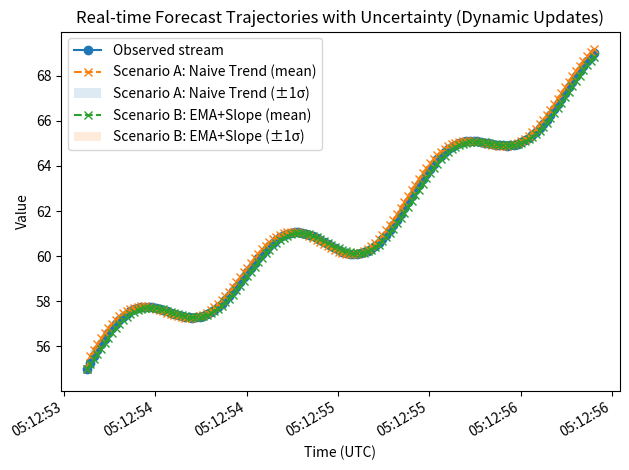

The matplotlib source for this figure:
"""
Forecasting Model Visualization Updates + Benchmarking (Real-time, time-based transitions)

What this demonstrates (matches your paper text):
- Visual outputs update dynamically as new data are ingested (streaming loop).
- Forecast trajectories update over time for multiple forecasting scenarios/models.
- Uncertainty over time is displayed as bands around forecasts (rolling residual std).
- Benchmarking results are recorded: per-update latency, throughput (updates/sec),
  and average times per component.

Outputs generated (downloadable after running):
- forecasting_visualization_updates.png          (comparison plot with uncertainty bands)
- forecasting_visualization_benchmark.csv        (benchmark + per-step logs)
- forecasting_visualization_benchmark_summary.txt

Run:
    pip install matplotlib
    python forecasting_model_visualization_updates_with_benchmark.py
"""

from __future__ import annotations

import time
import math
import csv
from dataclasses import dataclass
from datetime import datetime, timezone, timedelta
from typing import List, Tuple, Dict, Any, Optional

import matplotlib.pyplot as plt
import matplotlib.dates as mdates


# -----------------------------
# Data structures
# -----------------------------
@dataclass
class Event:
    ts: str
    y: float


@dataclass
class ForecastPoint:
    ts: str          # timestamp at which forecast is issued
    yhat: float      # mean forecast
    sigma: float     # uncertainty (std dev)
    model: str       # model/scenario name


# -----------------------------
# Helpers
# -----------------------------
def now_iso() -> str:
    return datetime.now(timezone.utc).isoformat().replace("+00:00", "Z")

def parse_iso(ts: str) -> datetime:
    return datetime.fromisoformat(ts.replace("Z", "+00:00"))


# -----------------------------
# Two forecasting scenarios (for comparison)
# -----------------------------
class NaiveTrendModel:
    """
    Mean forecast: yhat = y(t) + (y(t) - y(t-1))  (one-step trend)
    Uncertainty: rolling std of residuals
    """
    def __init__(self, name: str, resid_window: int = 12):
        self.name = name
        self.last_y: Optional[float] = None
        self.prev_y: Optional[float] = None
        self.residuals: List[float] = []
        self.resid_window = resid_window

    def update(self, y: float) -> None:
        self.prev_y = self.last_y
        self.last_y = y

    def predict(self) -> Tuple[float, float]:
        if self.last_y is None:
            return 0.0, 0.0
        if self.prev_y is None:
            yhat = self.last_y
        else:
            yhat = self.last_y + (self.last_y - self.prev_y)
        sigma = self._sigma()
        return yhat, sigma

    def update_residual(self, y_true: float, yhat_prev: float) -> None:
        r = y_true - yhat_prev
        self.residuals.append(float(r))
        if len(self.residuals) > self.resid_window:
            self.residuals = self.residuals[-self.resid_window:]

    def _sigma(self) -> float:
        if len(self.residuals) < 2:
            return 0.25  # small default uncertainty during warm-up
        m = sum(self.residuals) / len(self.residuals)
        var = sum((r - m) ** 2 for r in self.residuals) / len(self.residuals)
        return max(0.05, math.sqrt(var))


class EMAPlusSlopeModel:
    """
    Mean forecast: EMA smoothing + short-term slope
    - ema = alpha*y + (1-alpha)*ema
    - yhat = ema + (ema - ema_prev)
    Uncertainty: rolling std of residuals
    """
    def __init__(self, name: str, alpha: float = 0.35, resid_window: int = 12):
        self.name = name
        self.alpha = alpha
        self.ema: Optional[float] = None
        self.ema_prev: Optional[float] = None
        self.residuals: List[float] = []
        self.resid_window = resid_window

    def update(self, y: float) -> None:
        if self.ema is None:
            self.ema_prev = None
            self.ema = y
        else:
            self.ema_prev = self.ema
            self.ema = self.alpha * y + (1.0 - self.alpha) * self.ema

    def predict(self) -> Tuple[float, float]:
        if self.ema is None:
            return 0.0, 0.0
        if self.ema_prev is None:
            yhat = self.ema
        else:
            yhat = self.ema + (self.ema - self.ema_prev)
        sigma = self._sigma()
        return yhat, sigma

    def update_residual(self, y_true: float, yhat_prev: float) -> None:
        r = y_true - yhat_prev
        self.residuals.append(float(r))
        if len(self.residuals) > self.resid_window:
            self.residuals = self.residuals[-self.resid_window:]

    def _sigma(self) -> float:
        if len(self.residuals) < 2:
            return 0.25
        m = sum(self.residuals) / len(self.residuals)
        var = sum((r - m) ** 2 for r in self.residuals) / len(self.residuals)
        return max(0.05, math.sqrt(var))


# -----------------------------
# Streaming data generator
# -----------------------------
def simulate_stream(n: int = 120, step_s: float = 0.02) -> List[Event]:
    """
    Generates a time series with drift + seasonal component.
    We embed the event time as "real time" increments for realistic benchmarking.
    """
    events: List[Event] = []
    base = 55.0
    t0 = datetime.now(timezone.utc)
    for i in range(n):
        y = base + 0.09 * i + math.sin(i / 7.0) * 1.1 + math.sin(i / 17.0) * 0.6
        ts = (t0 + timedelta(seconds=i * step_s)).isoformat().replace("+00:00", "Z")
        events.append(Event(ts=ts, y=float(y)))
    return events


# -----------------------------
# Main: run pipeline, log benchmarks, save plot/results
# -----------------------------
def main():
    # Models / scenarios to compare
    model_a = NaiveTrendModel(name="Scenario A: Naive Trend", resid_window=12)
    model_b = EMAPlusSlopeModel(name="Scenario B: EMA+Slope", alpha=0.35, resid_window=12)
    models = [model_a, model_b]

    events = simulate_stream(n=140, step_s=0.02)

    # Logs
    obs_t: List[datetime] = []
    obs_y: List[float] = []
    forecasts: List[ForecastPoint] = []

    # For residual updates (we need previous forecasts)
    prev_yhat: Dict[str, Optional[float]] = {m.name: None for m in models}

    # Benchmark log rows
    bench_rows: List[Dict[str, Any]] = []
    t_start_all = time.perf_counter()

    for i, ev in enumerate(events):
        step_start = time.perf_counter()

        # --- Ingest timing ---
        t_ingest0 = time.perf_counter()
        y = ev.y
        ts_dt = parse_iso(ev.ts)
        obs_t.append(ts_dt)
        obs_y.append(y)
        t_ingest1 = time.perf_counter()

        # --- Model update + inference timing (per model) ---
        per_model_times = {}
        for m in models:
            t_m0 = time.perf_counter()

            # Update residual based on last step prediction
            if prev_yhat[m.name] is not None:
                m.update_residual(y_true=y, yhat_prev=prev_yhat[m.name])

            # Update state with new observation
            m.update(y)

            # Predict current step
            yhat, sigma = m.predict()
            prev_yhat[m.name] = yhat

            forecasts.append(ForecastPoint(ts=ev.ts, yhat=yhat, sigma=sigma, model=m.name))

            t_m1 = time.perf_counter()
            per_model_times[m.name] = (t_m1 - t_m0)

        step_end = time.perf_counter()
        bench_rows.append({
            "step": i,
            "event_ts": ev.ts,
            "ingest_ms": (t_ingest1 - t_ingest0) * 1000.0,
            "end_to_end_ms": (step_end - step_start) * 1000.0,
            **{f"{k}_ms": v * 1000.0 for k, v in per_model_times.items()}
        })

    total_s = time.perf_counter() - t_start_all
    updates = len(events)
    throughput = updates / total_s if total_s > 0 else float("inf")

    # Aggregate benchmark stats
    def mean(xs): return sum(xs) / len(xs) if xs else 0.0
    ingest_mean = mean([r["ingest_ms"] for r in bench_rows])
    e2e_mean = mean([r["end_to_end_ms"] for r in bench_rows])

    model_means = {}
    for m in models:
        key = f"{m.name}_ms"
        model_means[key] = mean([r[key] for r in bench_rows])

    # --- Visualization (final snapshot showing trajectories + uncertainty bands) ---
    # Build per-model series aligned to obs times
    # Since we append forecast for each step for each model, split them.
    per_model_fc = {m.name: {"t": [], "yhat": [], "lo": [], "hi": []} for m in models}
    for fp in forecasts:
        per_model_fc[fp.model]["t"].append(parse_iso(fp.ts))
        per_model_fc[fp.model]["yhat"].append(fp.yhat)
        per_model_fc[fp.model]["lo"].append(fp.yhat - 1.0 * fp.sigma)
        per_model_fc[fp.model]["hi"].append(fp.yhat + 1.0 * fp.sigma)

    fig = plt.figure()
    plt.plot(obs_t, obs_y, marker="o", linestyle="-", label="Observed stream")

    # plot each scenario (do not hard-code colors)
    for m in models:
        t = per_model_fc[m.name]["t"]
        yhat = per_model_fc[m.name]["yhat"]
        lo = per_model_fc[m.name]["lo"]
        hi = per_model_fc[m.name]["hi"]
        plt.plot(t, yhat, linestyle="--", marker="x", label=f"{m.name} (mean)")
        plt.fill_between(t, lo, hi, alpha=0.15, label=f"{m.name} (±1σ)")

    plt.xlabel("Time (UTC)")
    plt.ylabel("Value")
    plt.title("Real-time Forecast Trajectories with Uncertainty (Dynamic Updates)")
    plt.legend(loc="best")

    ax = plt.gca()
    ax.xaxis.set_major_formatter(mdates.DateFormatter('%H:%M:%S'))
    fig.autofmt_xdate()
    plt.tight_layout()

    png_path = "forecasting_visualization_updates.png"
    plt.savefig(png_path, dpi=220)
    plt.close(fig)

    # --- Save benchmark CSV ---
    csv_path = "forecasting_visualization_benchmark.csv"
    fieldnames = list(bench_rows[0].keys())
    with open(csv_path, "w", newline="", encoding="utf-8") as f:
        w = csv.DictWriter(f, fieldnames=fieldnames)
        w.writeheader()
        w.writerows(bench_rows)

    # --- Save benchmark summary text ---
    summary_path = "forecasting_visualization_benchmark_summary.txt"
    with open(summary_path, "w", encoding="utf-8") as f:
        f.write("Benchmark Summary: Forecasting Visualization Updates\n")
        f.write("---------------------------------------------------\n")
        f.write(f"Total updates (events): {updates}\n")
        f.write(f"Total runtime (s): {total_s:.6f}\n")
        f.write(f"Throughput (updates/sec): {throughput:.2f}\n")
        f.write(f"Mean ingest time (ms): {ingest_mean:.4f}\n")
        f.write(f"Mean end-to-end time per update (ms): {e2e_mean:.4f}\n")
        for k, v in model_means.items():
            f.write(f"Mean {k} per update (ms): {v:.4f}\n")
        f.write("\nInterpretation:\n")
        f.write("- End-to-end time captures ingest + per-model update/inference + logging.\n")
        f.write("- Uncertainty bands (±1σ) are derived from rolling residual variability.\n")
        f.write("- Multiple scenarios enable comparison of trajectories under different temporal dynamics.\n")

    print(f"Saved plot: {png_path}")
    print(f"Saved benchmarks: {csv_path}")
    print(f"Saved summary: {summary_path}")

    # Paper-ready caption (printed for convenience)
    caption = (
        "Figure X. Real-time forecasting visualization with dynamic trajectory updates and uncertainty over time. "
        "As new observations are ingested, the visualization updates the forecast mean trajectory for two temporal "
        "forecasting scenarios (Naive Trend and EMA+Slope) and overlays uncertainty bands (±1σ) estimated from rolling "
        "residual variability. This time-aligned display highlights changes in forecast trajectories across scenarios "
        "and supports intuitive interpretation of model behavior under streaming conditions."
    )
    print("\nSuggested caption:\n" + caption)


if __name__ == "__main__":
    main()
